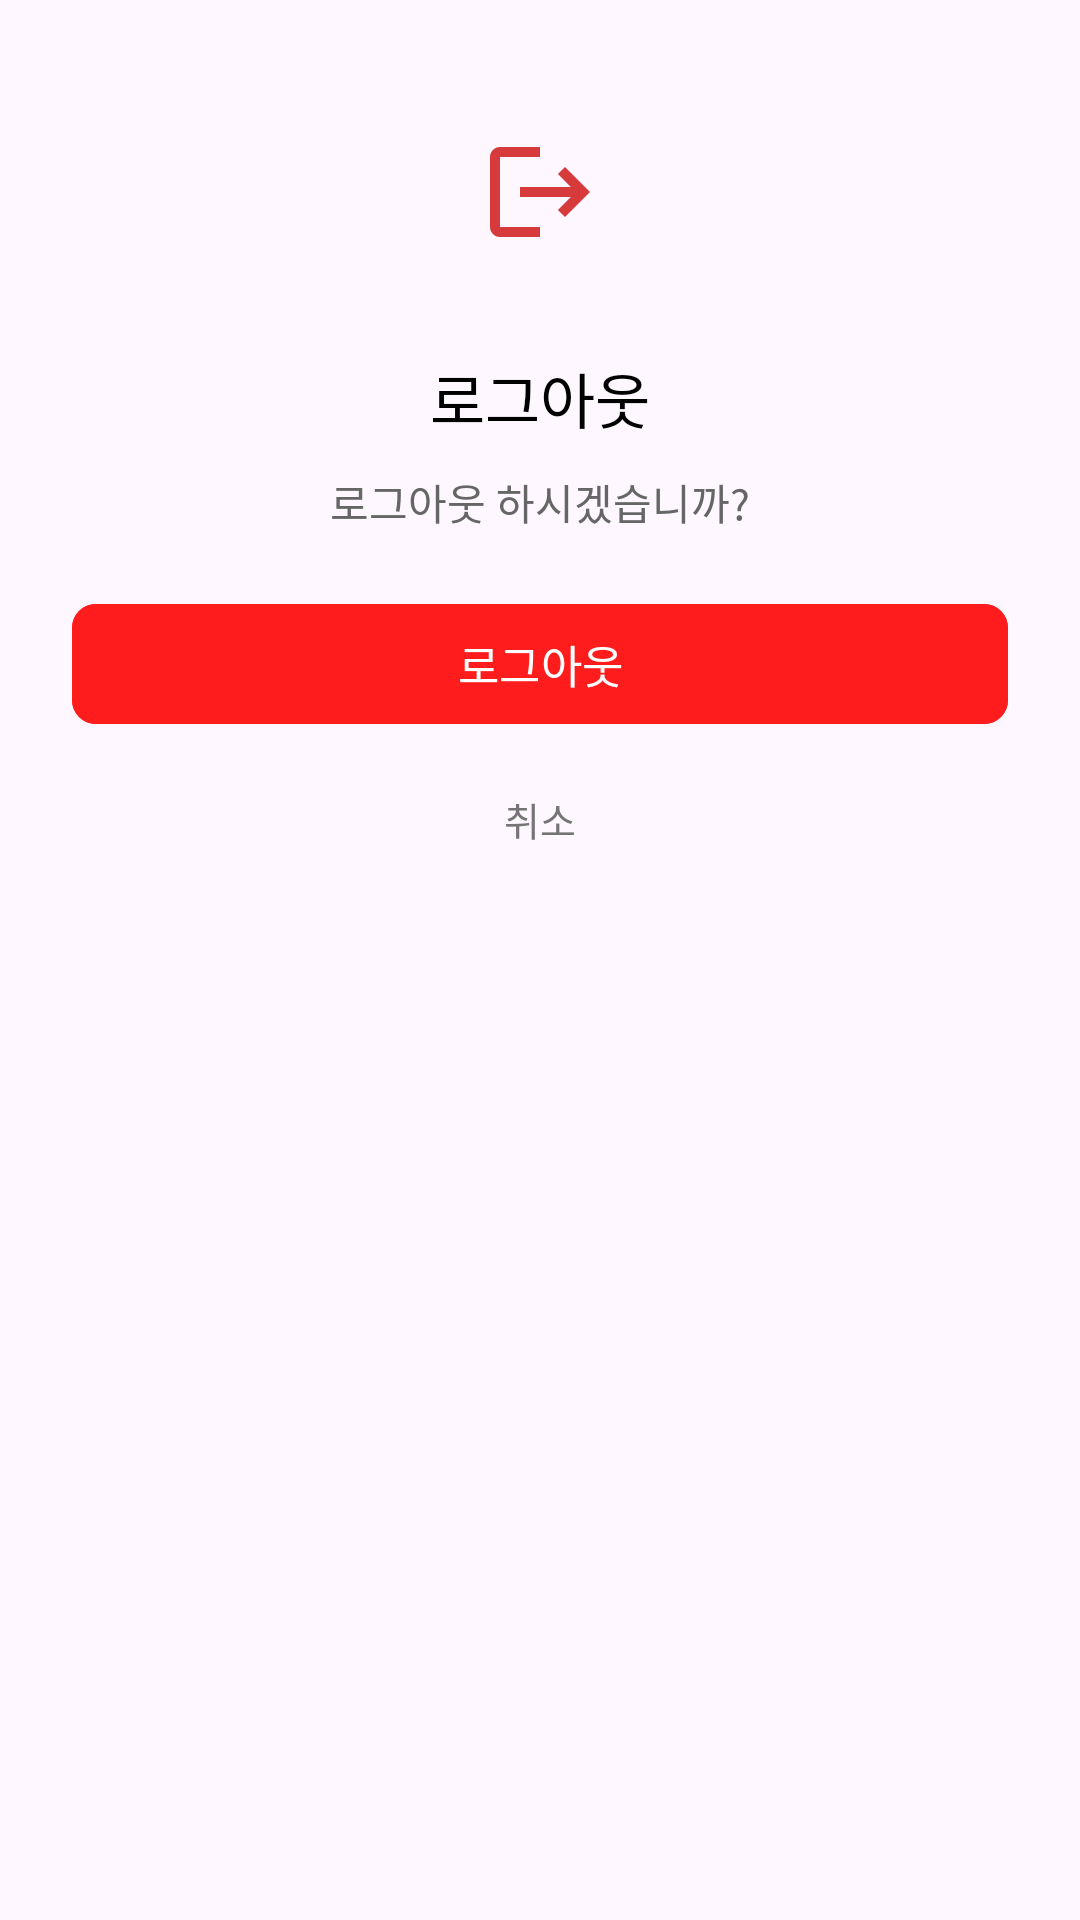

The Android layout XML behind this screen, and the referenced resources:
<!-- AndroidManifest.xml: application theme Theme.HouseViewingApp -->
<!-- res/layout/dialog_logout_confirm.xml -->
<?xml version="1.0" encoding="utf-8"?>
<androidx.constraintlayout.widget.ConstraintLayout xmlns:android="http://schemas.android.com/apk/res/android"
    xmlns:app="http://schemas.android.com/apk/res-auto"
    android:layout_width="match_parent"
    android:layout_height="wrap_content"
    android:background="@drawable/bg_dialog_card"
    android:elevation="8dp"
    android:paddingHorizontal="24dp"
    android:paddingTop="28dp"
    android:paddingBottom="20dp">

    <FrameLayout
        android:id="@+id/iconWrap"
        android:layout_width="72dp"
        android:layout_height="72dp"
        android:background="@drawable/bg_circle_sheet_white"
        android:backgroundTint="@color/risk_red_bg"
        app:layout_constraintEnd_toEndOf="parent"
        app:layout_constraintStart_toStartOf="parent"
        app:layout_constraintTop_toTopOf="parent">

        <ImageView
            android:layout_width="40dp"
            android:layout_height="40dp"
            android:layout_gravity="center"
            android:src="@drawable/baseline_logout_24"
            app:tint="@color/risk_red_text" />
    </FrameLayout>

    <TextView
        android:id="@+id/titleTextView"
        android:layout_width="wrap_content"
        android:layout_height="wrap_content"
        android:layout_marginTop="18dp"
        android:fontFamily="@font/pretendard_bold"
        android:includeFontPadding="false"
        android:text="로그아웃"
        android:textColor="@color/black"
        android:textSize="20sp"
        app:layout_constraintEnd_toEndOf="parent"
        app:layout_constraintStart_toStartOf="parent"
        app:layout_constraintTop_toBottomOf="@id/iconWrap" />

    <TextView
        android:id="@+id/descTextView"
        android:layout_width="wrap_content"
        android:layout_height="wrap_content"
        android:layout_marginTop="10dp"
        android:fontFamily="@font/pretendard_medium"
        android:includeFontPadding="false"
        android:text="로그아웃 하시겠습니까?"
        android:textColor="@color/darkgray"
        android:textSize="14sp"
        app:layout_constraintEnd_toEndOf="parent"
        app:layout_constraintStart_toStartOf="parent"
        app:layout_constraintTop_toBottomOf="@id/titleTextView" />

    <com.google.android.material.button.MaterialButton
        android:id="@+id/logoutButton"
        android:layout_width="0dp"
        android:layout_height="48dp"
        android:layout_marginTop="20dp"
        android:text="로그아웃"
        android:textSize="15sp"
        android:fontFamily="@font/pretendard_bold"
        android:textColor="@color/white"
        android:backgroundTint="@color/red"
        app:cornerRadius="8dp"
        app:layout_constraintTop_toBottomOf="@id/descTextView"
        app:layout_constraintStart_toStartOf="parent"
        app:layout_constraintEnd_toEndOf="parent" />

    <TextView
        android:id="@+id/cancelButton"
        android:layout_width="wrap_content"
        android:layout_height="wrap_content"
        android:layout_marginTop="10dp"
        android:fontFamily="@font/pretendard_medium"
        android:padding="8dp"
        android:text="취소"
        android:textColor="@color/textgray"
        android:textSize="13sp"
        android:clickable="true"
        android:focusable="true"
        app:layout_constraintEnd_toEndOf="parent"
        app:layout_constraintStart_toStartOf="parent"
        app:layout_constraintTop_toBottomOf="@id/logoutButton" />

</androidx.constraintlayout.widget.ConstraintLayout>
<!-- resources referenced by this layout -->
<resources>
  <color name="black">#FF000000</color>
  <color name="darkgray">#666666</color>
  <color name="red">#FF1C1C</color>
  <color name="risk_red_bg">#FFF1F1</color>
  <color name="risk_red_text">#D63A3A</color>
  <color name="textgray">#757575</color>
  <color name="white">#FFFFFFFF</color>
  <!-- drawable baseline_logout_24 (drawable) -->
  <vector xmlns:android="http://schemas.android.com/apk/res/android" android:autoMirrored="true" android:height="24dp" android:tint="#909090" android:viewportHeight="24" android:viewportWidth="24" android:width="24dp">
        
      <path android:fillColor="@android:color/white" android:pathData="M17,7l-1.41,1.41L18.17,11H8v2h10.17l-2.58,2.58L17,17l5,-5zM4,5h8V3H4c-1.1,0 -2,0.9 -2,2v14c0,1.1 0.9,2 2,2h8v-2H4V5z"/>
      
  </vector>
  <style name="Theme.HouseViewingApp" parent="Base.Theme.HouseViewingApp">
      </style>
  <style name="Base.Theme.HouseViewingApp" parent="Theme.Material3.DayNight.NoActionBar">
          <item name="popupMenuStyle">@style/PopupMenuStyle</item>
      </style>
  <style name="PopupMenuStyle" parent="@android:style/Widget.Material.Light.PopupMenu">
          <item name="android:popupBackground">@drawable/bg_popup_menu</item>
          <item name="android:itemBackground">@android:color/transparent</item>
      </style>
  <!-- drawable bg_popup_menu (drawable) -->
  <?xml version="1.0" encoding="utf-8"?>
  <shape xmlns:android="http://schemas.android.com/apk/res/android"
      android:shape="rectangle">
      <solid android:color="@color/coolgray" />
      <corners android:radius="16dp" />
  </shape>
  <color name="coolgray">#F4F6FA</color>
</resources>
